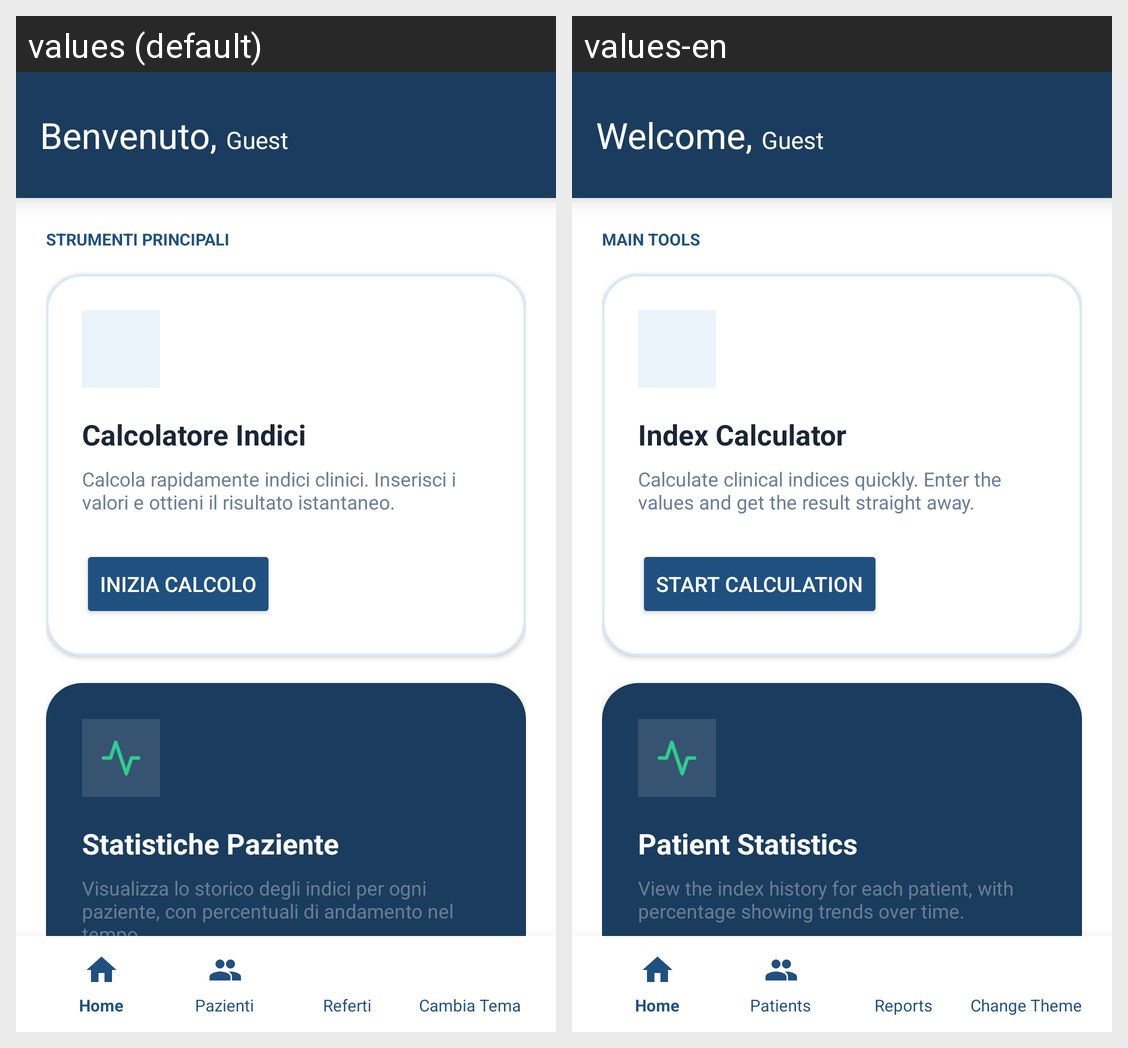

The Android screen above is rendered under two locales of the same app. Produce the string resources it draws, with the default and per-locale values.
Android screen res/layout/activity_main.xml rendered under 2 locales, left to right: values (default), values-en. Device: Nexus 5 (rendered at 1080×1920; each locale shown at half size, 540×960, under a caption strip naming it); theme Theme.DermCalc.
Strings drawn on this screen, with the default value and each locale's value (text and hints the layout hard-codes, and strings that could not be matched under every locale, appear in the picture but are not listed):

welcome_text
  values: Benvenuto, 
  values-en: Welcome, 

guest_user
  values: Guest
  values-en: Guest

main_tools_title
  values: STRUMENTI PRINCIPALI
  values-en: MAIN TOOLS

title_indices
  values: Calcolatore Indici
  values-en: Index Calculator

desc_indices
  values: Calcola rapidamente indici clinici. Inserisci i valori e ottieni il risultato istantaneo.
  values-en: Calculate clinical indices quickly. Enter the values and get the result straight away.

btn_start_calculation
  values: Inizia calcolo
  values-en: Start Calculation

title_patient_stats
  values: Statistiche Paziente
  values-en: Patient Statistics

desc_patient_stats
  values: Visualizza lo storico degli indici per ogni paziente, con percentuali di andamento nel tempo.
  values-en: View the index history for each patient, with percentage showing trends over time.

nav_home
  values: Home
  values-en: Home

nav_patients
  values: Pazienti
  values-en: Patients

nav_reports
  values: Referti
  values-en: Reports

nav_change_theme
  values: Cambia Tema
  values-en: Change Theme
